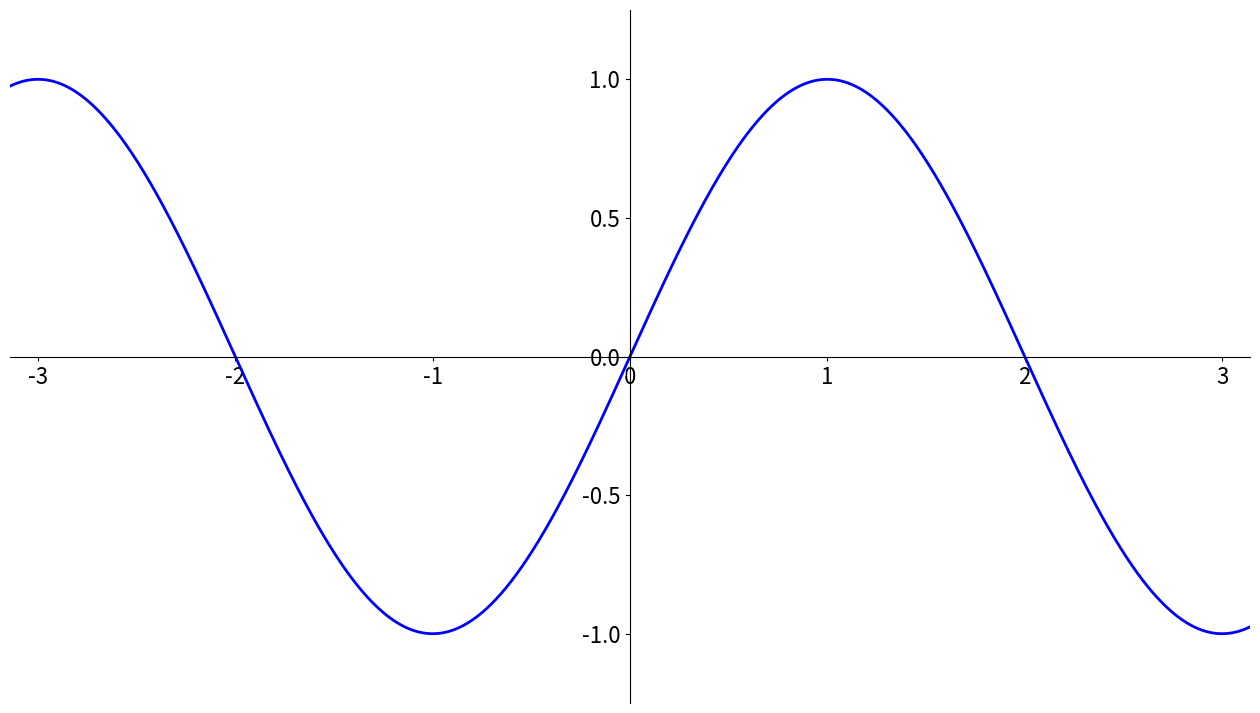

Reproduce this figure in Python.
#!/usr/bin/env python2
# -*- coding:utf-8 -*-
"""老赵的Python代码碎片之一

文件: pycode0x0021.py
功能: 用matplotlib画动态正弦曲线
许可: General Public License
[redacted]
时间: 2016.04.05
"""

import numpy as np
from matplotlib import pyplot as plt
from matplotlib import animation as ani

# First set up the figure, the axis, and the plot element we want to animate
fig = plt.figure(figsize=(16, 9), dpi=72)
ax = plt.axes(xlim=(-np.pi, np.pi), ylim=(-1.25, 1.25))
lines = ax.plot([], [], lw=2, color="b")
ax.spines['right'].set_color('none')
ax.spines['top'].set_color('none')
ax.xaxis.set_ticks_position('bottom')
ax.spines['bottom'].set_position(('data', 0))
ax.yaxis.set_ticks_position('left')
ax.spines['left'].set_position(('data', 0))
for label in ax.get_xticklabels() + ax.get_yticklabels():
    label.set_fontsize(16)
    label.set_bbox(dict(facecolor='white', edgecolor='None', alpha=0.65))


def update(i):
    x = np.linspace(-np.pi, np.pi, 1000)
    y = np.sin(np.pi * (x / 2 - 0.02 * i))
    lines[0].set_data(x, y)
    return lines

# call the animator. blit=True means only re-draw the parts that have changed.
animation = ani.FuncAnimation(fig, update, frames=200, interval=20, blit=True)
# anim.save('basic_animation.mp4', fps=30, extra_args=['-vcodec', 'libx264'])
plt.show()
